Labelled photos from "dataset", an image-classification folder in DrashtiC07/mobile_detection. The possible labels are: iPhone, Oppo, Samsung, Vivo.

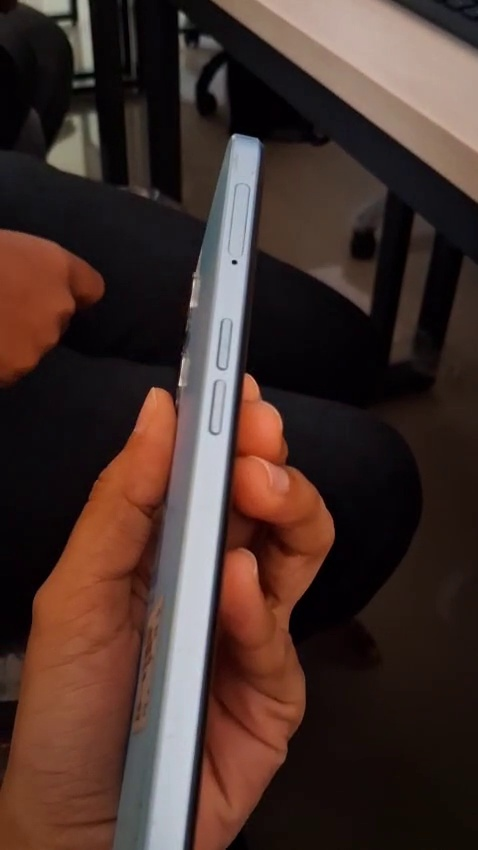
Label: Oppo

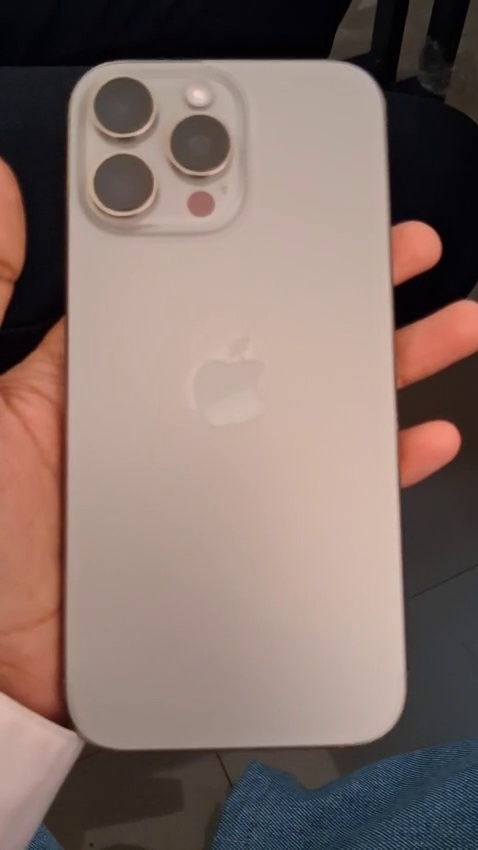
Label: iPhone

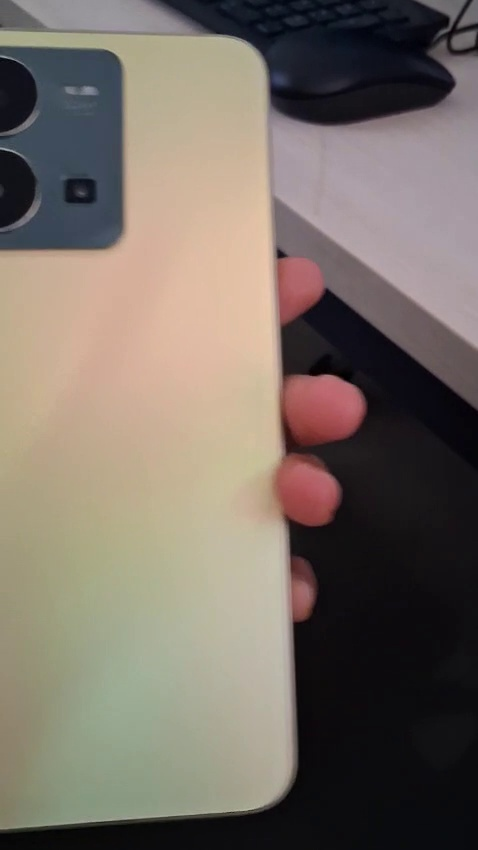
Label: Vivo

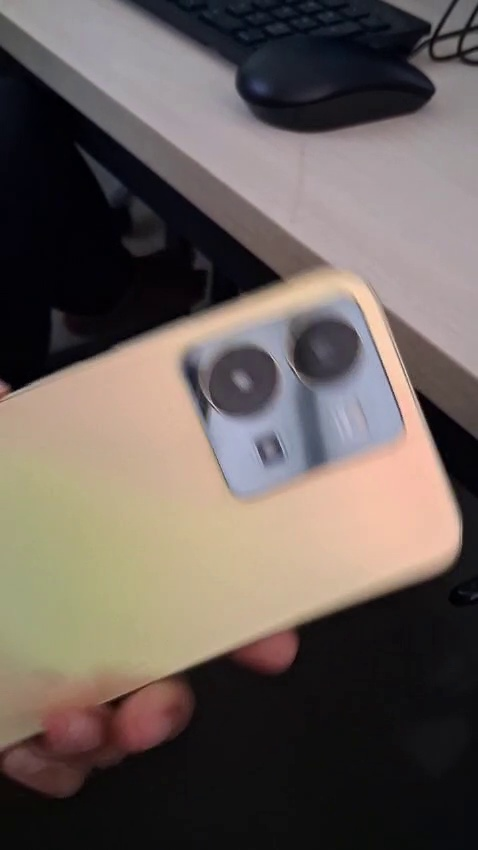
Label: Vivo

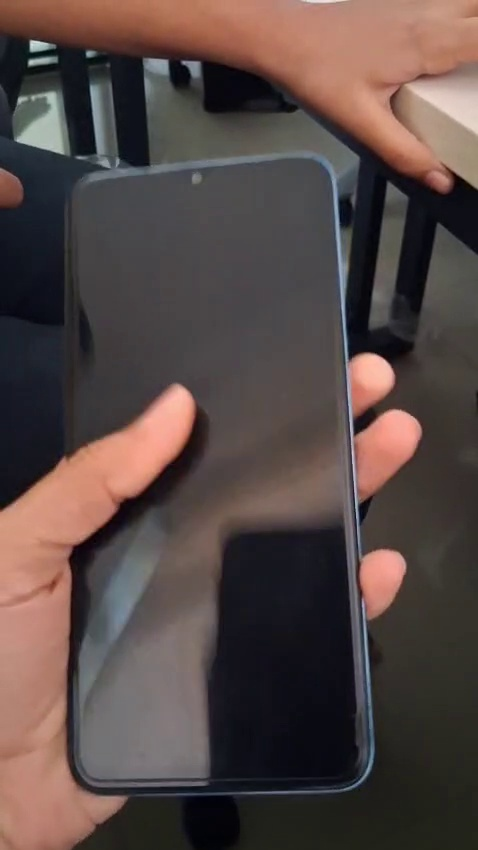
Label: Oppo

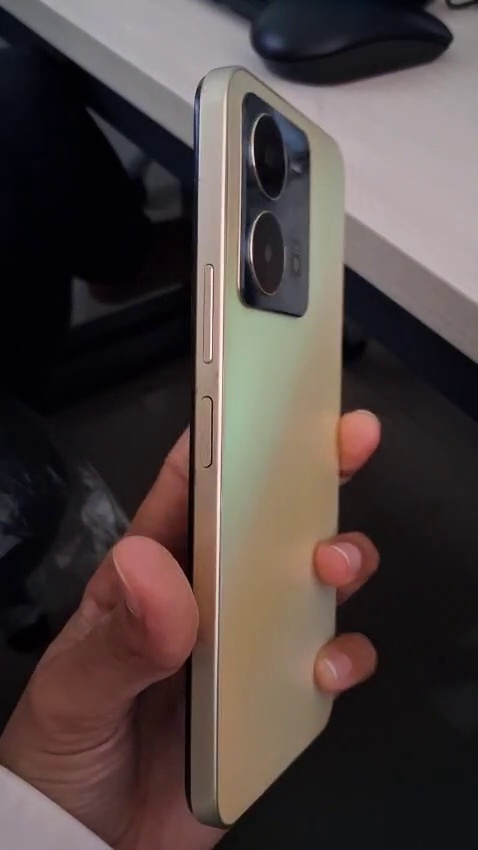
Label: Vivo
